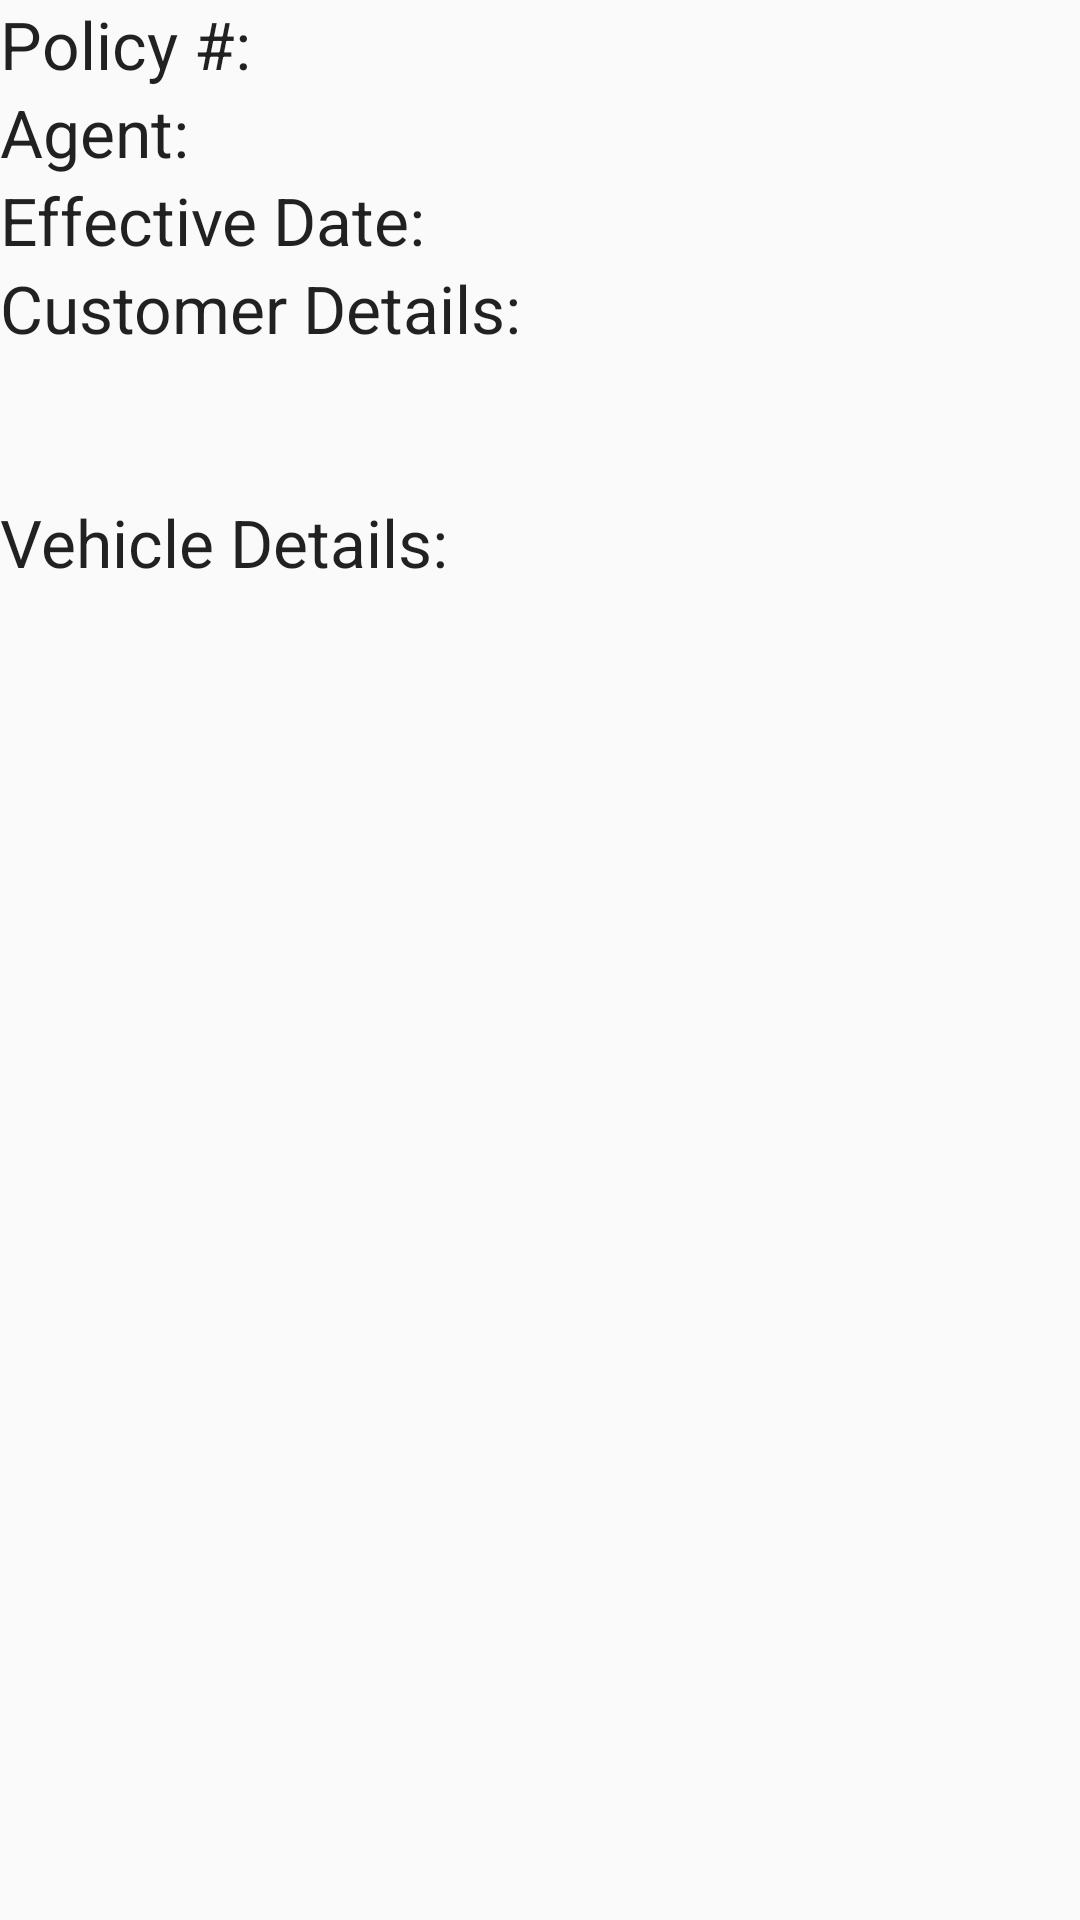

Write the Android layout XML for this screen, with the resource values it uses.
<!-- AndroidManifest.xml: application theme AppTheme -->
<!-- res/layout/insurance_card.xml -->
<?xml version="1.0" encoding="utf-8"?>
<LinearLayout xmlns:android="http://schemas.android.com/apk/res/android"
    xmlns:tools="http://schemas.android.com/tools"
    tools:context=".InsuranceCardActivity"
    android:orientation="vertical"
    android:layout_width="match_parent"
    android:layout_height="match_parent"
    android:weightSum="1">

    <TableLayout
        android:layout_width="match_parent"
        android:layout_height="match_parent">

        <TableRow
            android:layout_width="match_parent"
            android:layout_height="match_parent">

            <TextView
                android:layout_width="wrap_content"
                android:layout_height="wrap_content"
                android:textAppearance="?android:attr/textAppearanceLarge"
                android:text="Policy #:  "
                android:id="@+id/lblPolicy" />

            <TextView
                android:layout_width="wrap_content"
                android:layout_height="wrap_content"
                android:textAppearance="?android:attr/textAppearanceMedium"
                android:id="@+id/txtPolicy" />

        </TableRow>

        <TableRow
            android:layout_width="match_parent"
            android:layout_height="match_parent">

            <TextView
                android:layout_width="wrap_content"
                android:layout_height="wrap_content"
                android:textAppearance="?android:attr/textAppearanceLarge"
                android:text="Agent: "
                android:id="@+id/textView19"/>

            <TextView
                android:layout_width="wrap_content"
                android:layout_height="wrap_content"
                android:textAppearance="?android:attr/textAppearanceMedium"
                android:id="@+id/txtAgent" />
        </TableRow>

        <TableRow
            android:layout_width="match_parent"
            android:layout_height="match_parent">

            <TextView
                android:layout_width="wrap_content"
                android:layout_height="wrap_content"
                android:textAppearance="?android:attr/textAppearanceLarge"
                android:text="Effective Date: "
                android:id="@+id/textView17" />

            <TextView
                android:layout_width="wrap_content"
                android:layout_height="wrap_content"
                android:textAppearance="?android:attr/textAppearanceMedium"
                android:id="@+id/txtDate" />
        </TableRow>

        <TableRow
            android:layout_width="match_parent"
            android:layout_height="match_parent">

            <TextView
                android:textAppearance="?android:attr/textAppearanceLarge"
                android:text="Customer Details: "
                android:id="@+id/lblCustomerDetails"
                android:layout_column="0"/>

            <TextView
                android:layout_width="wrap_content"
                android:layout_height="wrap_content"
                android:textAppearance="?android:attr/textAppearanceMedium"
                android:id="@+id/txtName"
                android:layout_column="1"/>

        </TableRow>

        <TableRow
            android:layout_width="match_parent"
            android:layout_height="match_parent">

            <TextView
                android:layout_width="wrap_content"
                android:layout_height="wrap_content"
                android:textAppearance="?android:attr/textAppearanceMedium"
                android:id="@+id/txtAddress1"
                android:layout_column="1" />
        </TableRow>

        <TableRow
            android:layout_width="match_parent"
            android:layout_height="match_parent">

            <TextView
                android:layout_width="wrap_content"
                android:layout_height="wrap_content"
                android:textAppearance="?android:attr/textAppearanceMedium"
                android:id="@+id/txtAddress2"
                android:layout_column="1" />
        </TableRow>

        <TableRow
            android:layout_width="match_parent"
            android:layout_height="match_parent">

            <TextView
                android:textAppearance="?android:attr/textAppearanceLarge"
                android:text="Vehicle Details: "
                android:id="@+id/lblVehicleDetails"
                android:layout_column="0"/>

            <TextView
                android:layout_width="wrap_content"
                android:layout_height="wrap_content"
                android:textAppearance="?android:attr/textAppearanceMedium"
                android:id="@+id/txtVehicle1"
                android:layout_column="1" />

        </TableRow>

        <TableRow
            android:layout_width="match_parent"
            android:layout_height="match_parent">

            <TextView
                android:textAppearance="?android:attr/textAppearanceMedium"
                android:id="@+id/txtVehicle2"
                android:layout_column="1" />
        </TableRow>

    </TableLayout>

</LinearLayout>
<!-- resources referenced by this layout -->
<resources>
  <style name="AppTheme" parent="Theme.AppCompat.Light.DarkActionBar">
          
          <item name="colorPrimary">@color/colorActionBar</item>
          <item name="colorPrimaryDark">@color/colorActionBar</item>
          <item name="colorAccent">@color/colorActionBar</item>
      </style>
  <color name="colorActionBar">#ff0000</color>
</resources>
